Labelled photos from "merged_dataset", an image-classification folder in tmgdarshan/cloud-classification-cnn-mobile. The possible labels are: cumulus, altocumulus, cirrus, clear sky, stratocumulus, cumulonimbus, mixed.

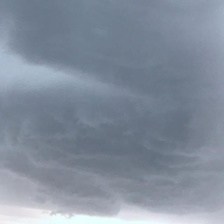
Label: cumulonimbus

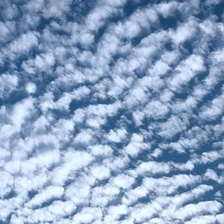
Label: altocumulus

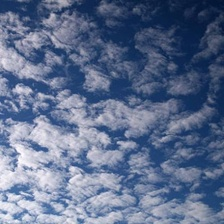
Label: mixed

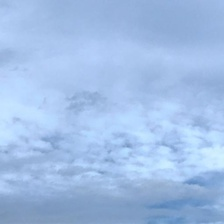
Label: mixed

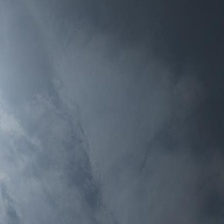
Label: cirrus

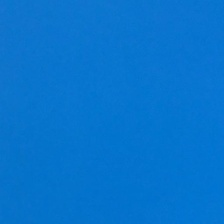
Label: clear sky
